The GitHub repository TranHuuHoang99/CPP_Library contains a labelled image folder "dataset" with 7 categories: image cachua, image carot, image chuoi, image man, image ot, image tl, image xoai. Examples follow, each with its label.

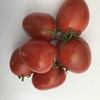
Label: image cachua

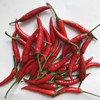
Label: image ot

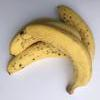
Label: image chuoi

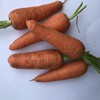
Label: image carot

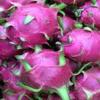
Label: image tl

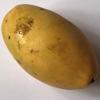
Label: image xoai
